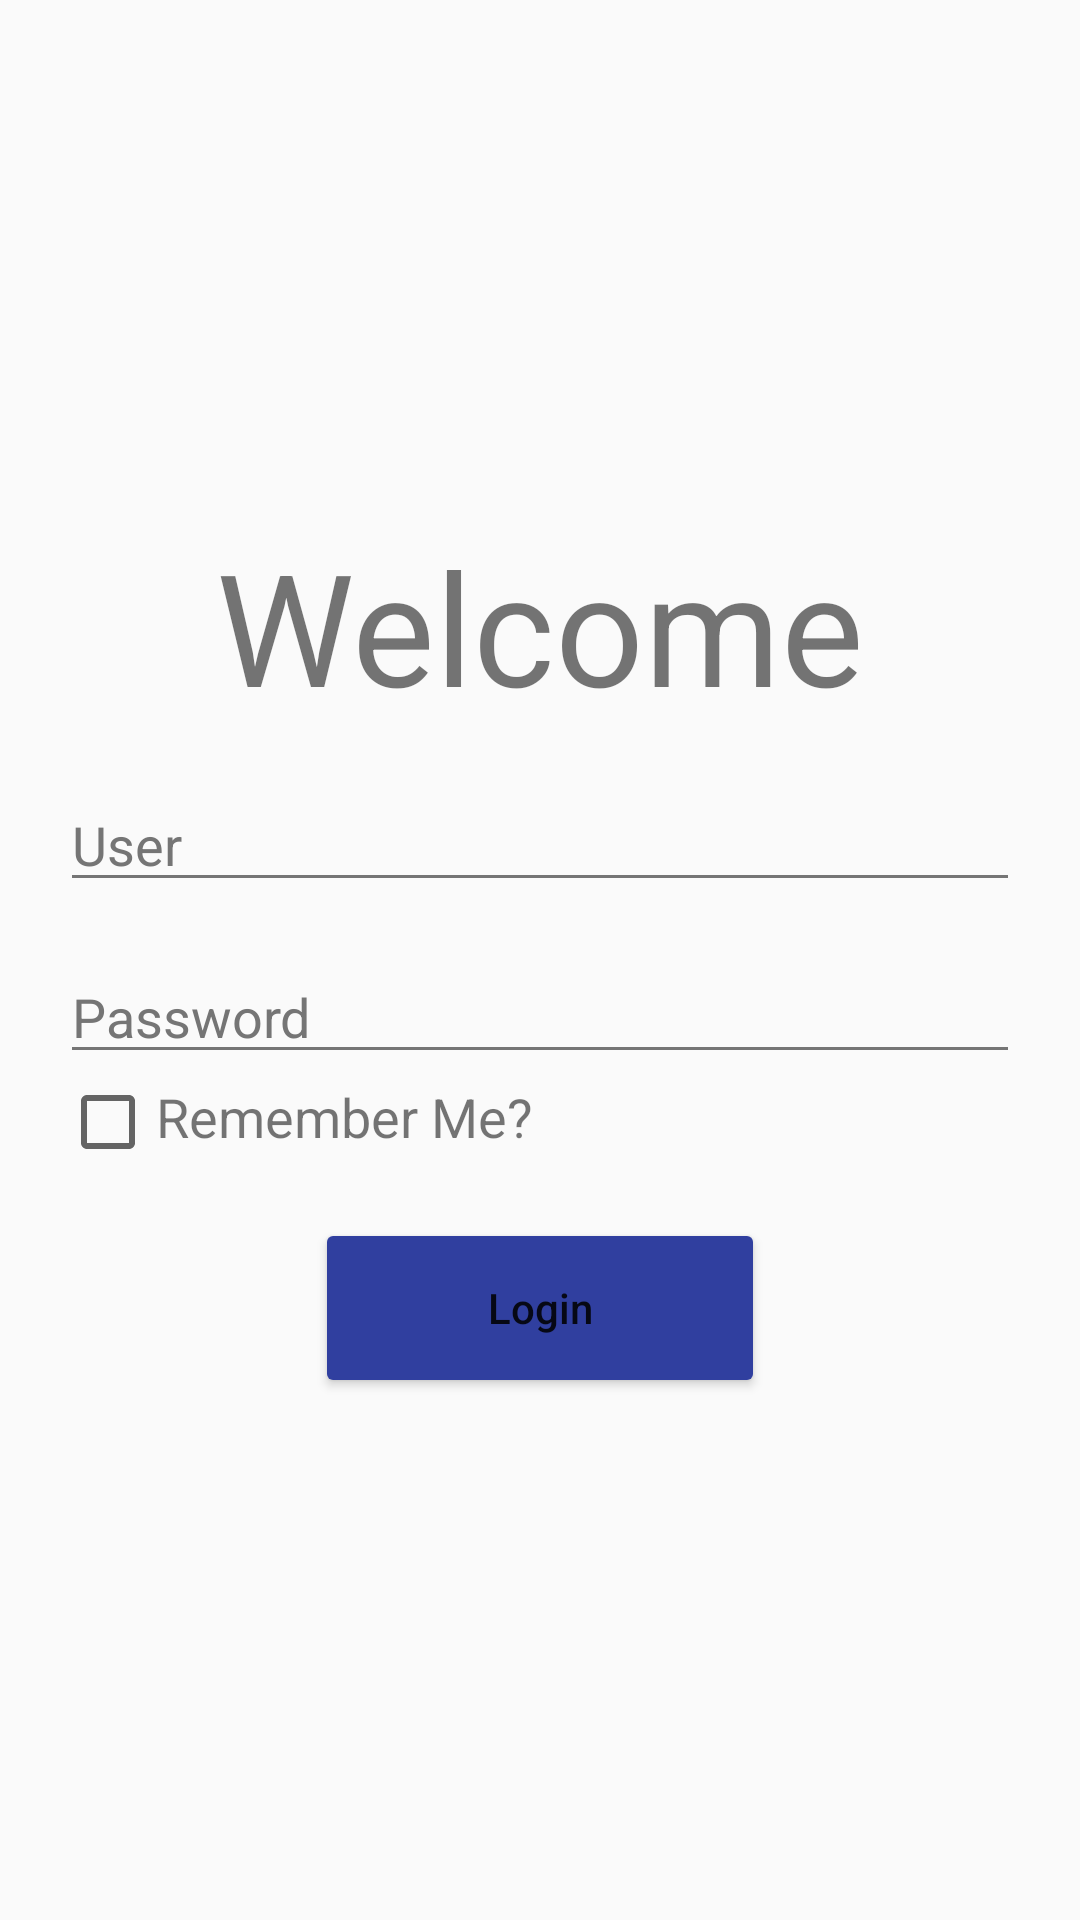

Layout XML and referenced resources for this Android screen:
<!-- AndroidManifest.xml: application theme AppTheme -->
<!-- res/layout/activity_login.xml -->
<?xml version="1.0" encoding="utf-8"?>
<FrameLayout xmlns:android="http://schemas.android.com/apk/res/android"
    android:layout_width="match_parent"
    android:layout_height="match_parent"
    >

    <ImageView
        android:id="@+id/background_img"
        android:layout_width="match_parent"
        android:layout_height="match_parent"

        android:scaleType="centerCrop"
        />

    <LinearLayout
        android:layout_width="match_parent"
        android:layout_height="match_parent"
        android:orientation="vertical"
        android:gravity="center"
        android:padding="20dp">

        <TextView
            android:layout_width="wrap_content"
            android:layout_height="wrap_content"
            android:text="@string/welcome"
            android:textSize="52sp"/>

        <EditText
            style="@style/GreyEditText"
            android:id="@+id/user_et"
            android:layout_marginTop="16dp"
            android:layout_width="match_parent"
            android:layout_height="wrap_content"
            android:hint="@string/user"
            />

        <EditText
            style="@style/GreyEditText"
            android:id="@+id/password_et"
            android:layout_marginTop="16dp"
            android:layout_width="match_parent"
            android:layout_height="wrap_content"
            android:hint="@string/password"
            />

        <LinearLayout
            android:layout_width="match_parent"
            android:layout_height="wrap_content"
            android:orientation="horizontal"
            >

            <CheckBox
                android:id="@+id/checkbox"
                android:layout_width="wrap_content"
                android:layout_height="wrap_content" />

            <TextView
                android:layout_width="wrap_content"
                android:layout_height="wrap_content"
                android:text="@string/saveCredentials"
                android:textSize="18sp">
            </TextView>

        </LinearLayout>


        <Button
            android:id="@+id/login_btn"
            android:text="@string/login_title"
            android:backgroundTint="@color/colorPrimaryDark"
            android:layout_marginTop="16dp"
            android:layout_width="150dp"
            android:layout_height="60dp"
            android:textAllCaps="false"
            />

    </LinearLayout>
</FrameLayout>
<!-- resources referenced by this layout -->
<resources>
  <color name="colorPrimaryDark">#303F9F</color>
  <string name="login_title">Login</string>
  <string name="password">Password</string>
  <string name="saveCredentials">Remember Me?</string>
  <string name="user">User</string>
  <string name="welcome">Welcome</string>
  <style name="GreyEditText" parent="android:Widget.EditText">
          <item name="android:textCursorDrawable">@null</item>
          <item name="android:singleLine">true</item>
          <item name="android:textColorHighlight">@color/grey600</item>
          <item name="android:textColor">@color/grey600</item>
          <item name="android:textColorHint">@color/grey600</item>
          <item name="android:backgroundTint">@color/grey600</item>
      </style>
  <style name="AppTheme" parent="AppTheme.NoActionBar">
          
          <item name="colorPrimary">@color/colorPrimary</item>
          <item name="colorPrimaryDark">@color/colorPrimaryDark</item>
          <item name="colorAccent">@color/colorAccent</item>
      </style>
  <color name="grey600">#757575</color>
  <style name="AppTheme.NoActionBar" parent="Theme.AppCompat.Light.DarkActionBar">
          <item name="windowActionBar">false</item>
          <item name="windowNoTitle">true</item>
      </style>
  <color name="colorPrimary">#3F51B5</color>
  <color name="colorAccent">#1535b6</color>
</resources>
